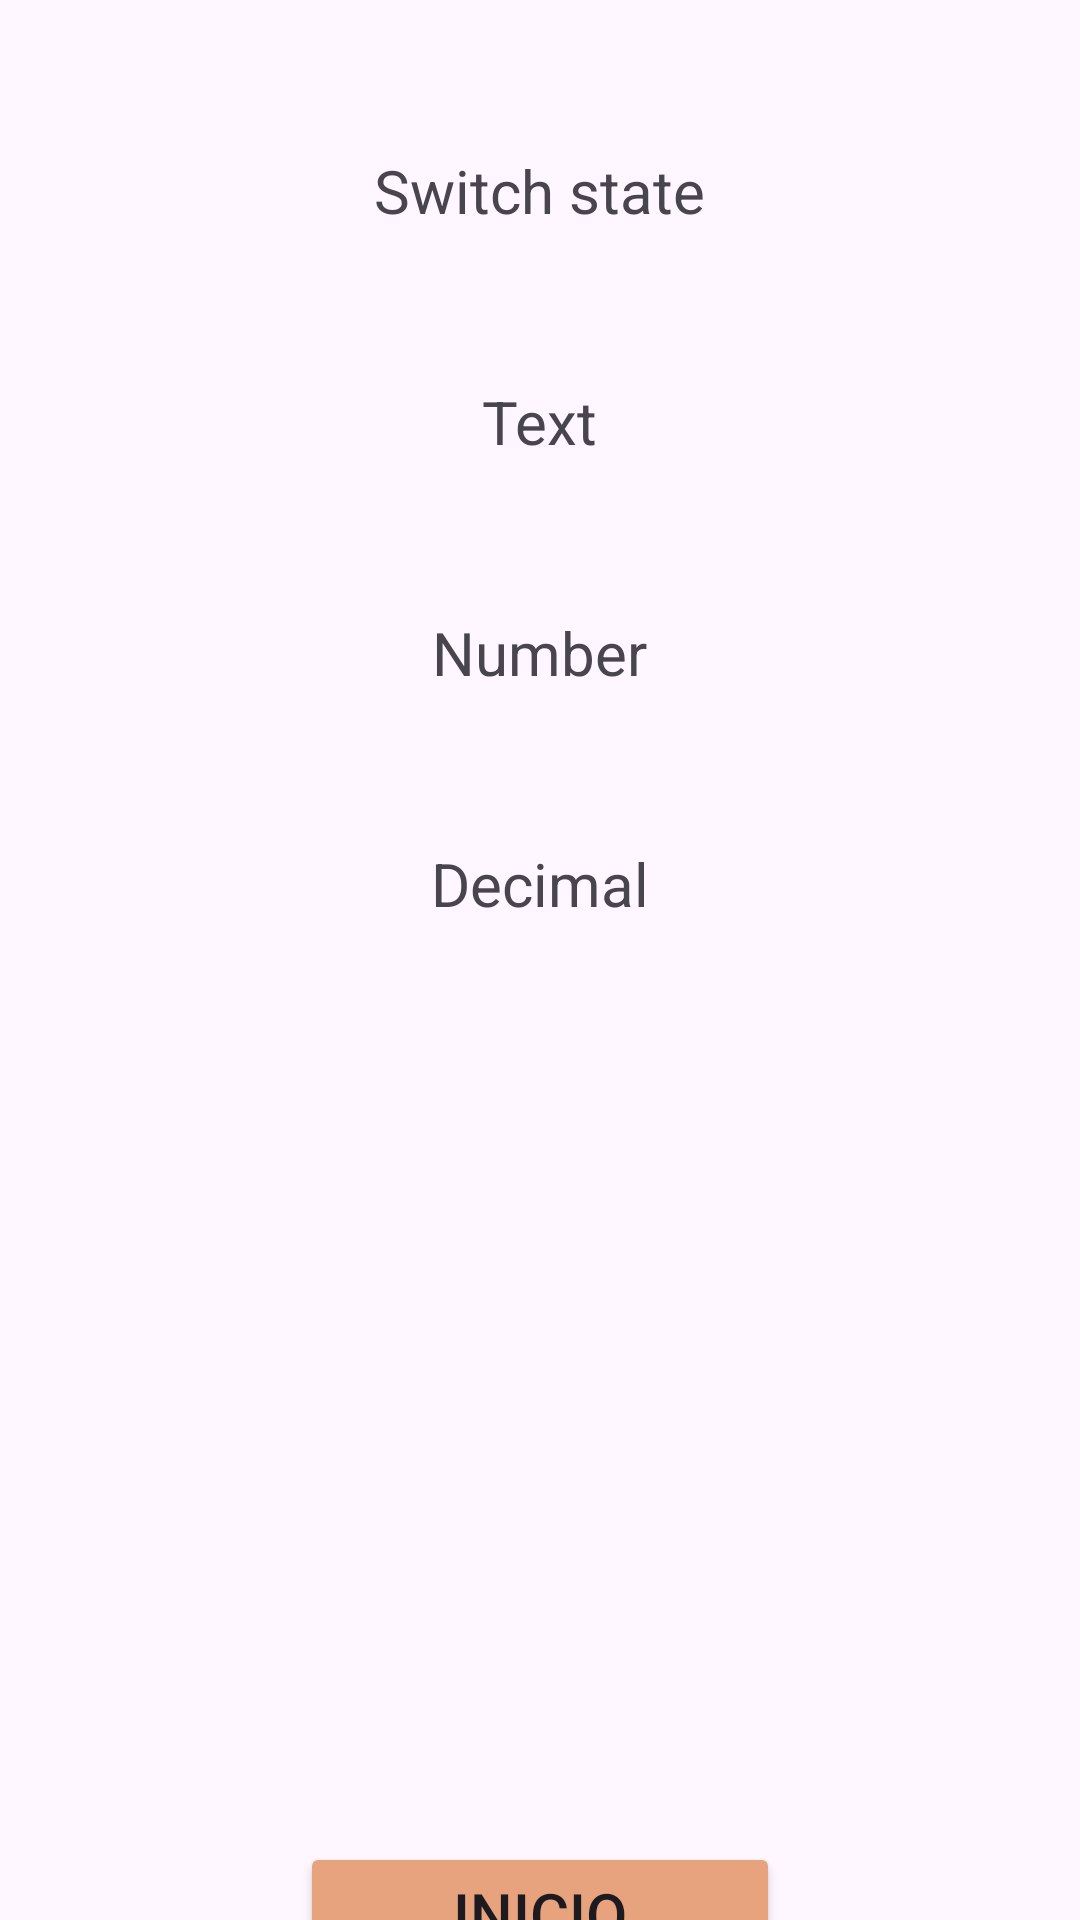

Produce the Android XML layout that renders to this screen, including the resource entries it uses.
<!-- AndroidManifest.xml: application theme Theme.MyFirstAppCBC -->
<!-- res/layout/activity_third.xml -->
<?xml version="1.0" encoding="utf-8"?>
<androidx.constraintlayout.widget.ConstraintLayout xmlns:android="http://schemas.android.com/apk/res/android"
    xmlns:app="http://schemas.android.com/apk/res-auto"
    xmlns:tools="http://schemas.android.com/tools"
    android:id="@+id/main"
    android:layout_width="match_parent"
    android:layout_height="match_parent"
    tools:context=".ThirdActivity">

    <LinearLayout
        android:layout_width="match_parent"
        android:layout_height="match_parent"
        android:orientation="vertical"
        android:gravity="center_horizontal"
        tools:layout_editor_absoluteX="1dp"
        tools:layout_editor_absoluteY="1dp">

        
        <TextView
            android:id="@+id/tvSwitchState"
            android:layout_width="wrap_content"
            android:layout_height="wrap_content"
            android:layout_gravity="center"
            android:layout_marginTop="50dp"
            android:text="Switch state"
            android:textSize="20sp" />

        <TextView
            android:id="@+id/tvText"
            android:layout_width="wrap_content"
            android:layout_height="wrap_content"
            android:layout_gravity="center"
            android:layout_marginTop="50dp"
            android:text="Text"
            android:textSize="20sp" />

        
        <TextView
            android:id="@+id/tvNumber"
            android:layout_width="wrap_content"
            android:layout_height="wrap_content"
            android:layout_gravity="center"
            android:layout_marginTop="50dp"
            android:text="Number"
            android:textSize="20sp" />

        
        <TextView
            android:id="@+id/tvDecimal"
            android:layout_width="wrap_content"
            android:layout_height="wrap_content"
            android:layout_gravity="center"
            android:layout_marginTop="50dp"
            android:text="Decimal"
            android:textSize="20sp" />

        <LinearLayout
            android:layout_width="match_parent"
            android:layout_height="200dp"
            android:layout_marginTop="220dp"
            android:orientation="horizontal"
            android:gravity="center">

            <Button
                android:id="@+id/btnBackToMain"
                android:layout_width="wrap_content"
                android:layout_height="wrap_content"
                android:layout_marginLeft="100dp"
                android:layout_marginTop="10dp"
                android:layout_marginRight="100dp"
                android:layout_weight="1"
                android:backgroundTint="@color/dorado"
                android:text="INICIO"
                android:textSize="20sp" />

        </LinearLayout>


    </LinearLayout>


</androidx.constraintlayout.widget.ConstraintLayout>
<!-- resources referenced by this layout -->
<resources>
  <color name="dorado">#E7A37D</color>
  <style name="Theme.MyFirstAppCBC" parent="Base.Theme.MyFirstAppCBC" />
  <style name="Base.Theme.MyFirstAppCBC" parent="Theme.Material3.DayNight.NoActionBar">
          
          
      </style>
</resources>
